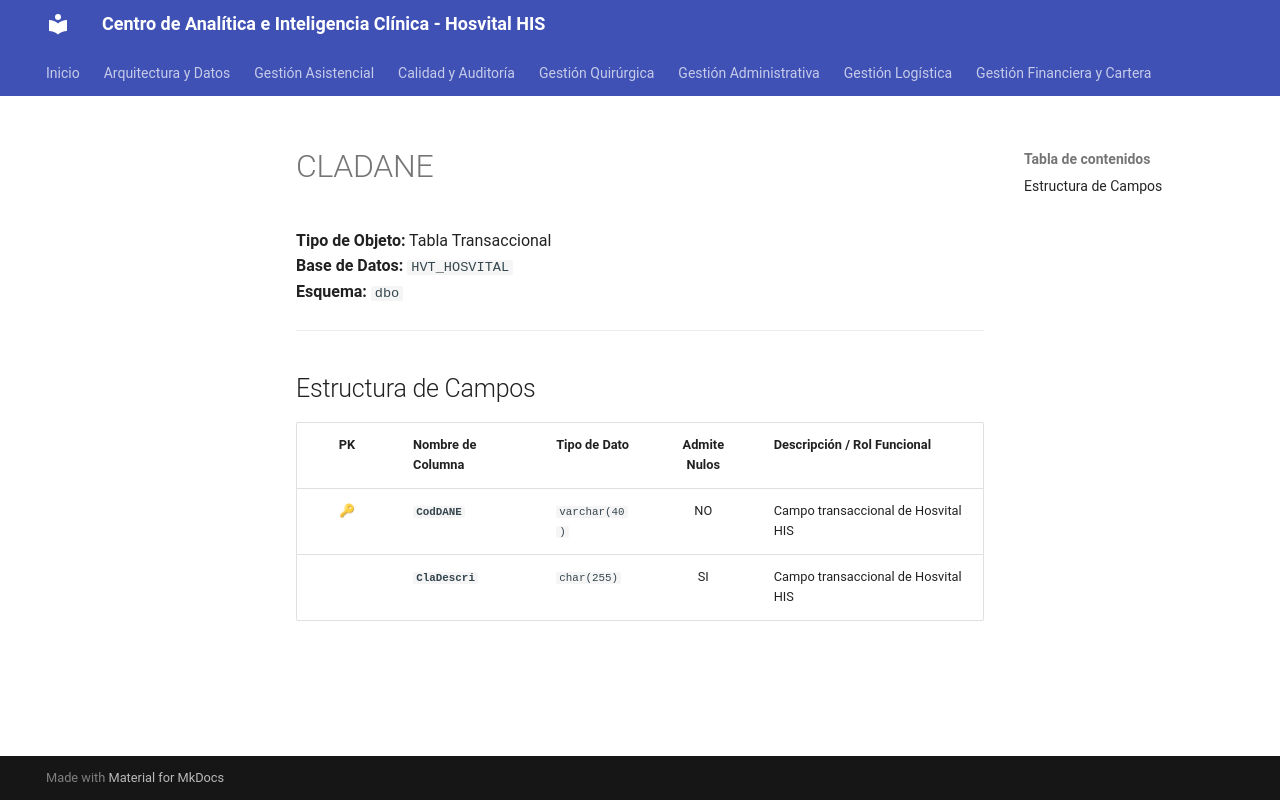

repository: SoporteSaludtech/superset-docs · page: diccionario-general/CLADANE/index.html · generator: mkdocs

# CLADANE

**Tipo de Objeto:** Tabla Transaccional  
**Base de Datos:** `HVT_HOSVITAL`  
**Esquema:** `dbo`

---

## Estructura de Campos

| PK | Nombre de Columna | Tipo de Dato | Admite Nulos | Descripción / Rol Funcional |
| :-: | :--- | :--- | :-: | :--- |
| 🔑 | **`CodDANE`** | `varchar(40)` | NO | Campo transaccional de Hosvital HIS |
|  | **`ClaDescri`** | `char(255)` | SI | Campo transaccional de Hosvital HIS |
